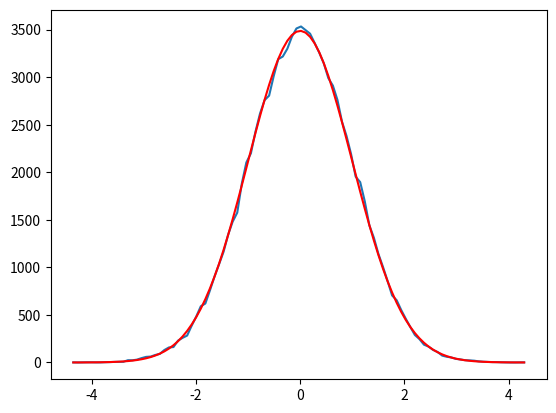

Source code (Python):
import numpy as np
from matplotlib import pyplot as plt
plt.ion()

def my_randn():
    while True:
        u=2*np.random.rand()
        v=(2*np.random.rand()-1)*2

        rat=v/u
        if u<np.sqrt(np.exp(-0.5*rat**2)):
            return v/u
    

n=100000
vals=np.zeros(n)
for i in range(n):
    vals[i]=my_randn()
a,b=np.histogram(vals,100)
bb=0.5*(b[:-1]+b[1:])
plt.clf();
plt.plot(bb,a)
width=np.diff(b)
pred=n*width*np.exp(-0.5*bb**2)/np.sqrt(2*np.pi)
plt.plot(bb,pred,'r')
